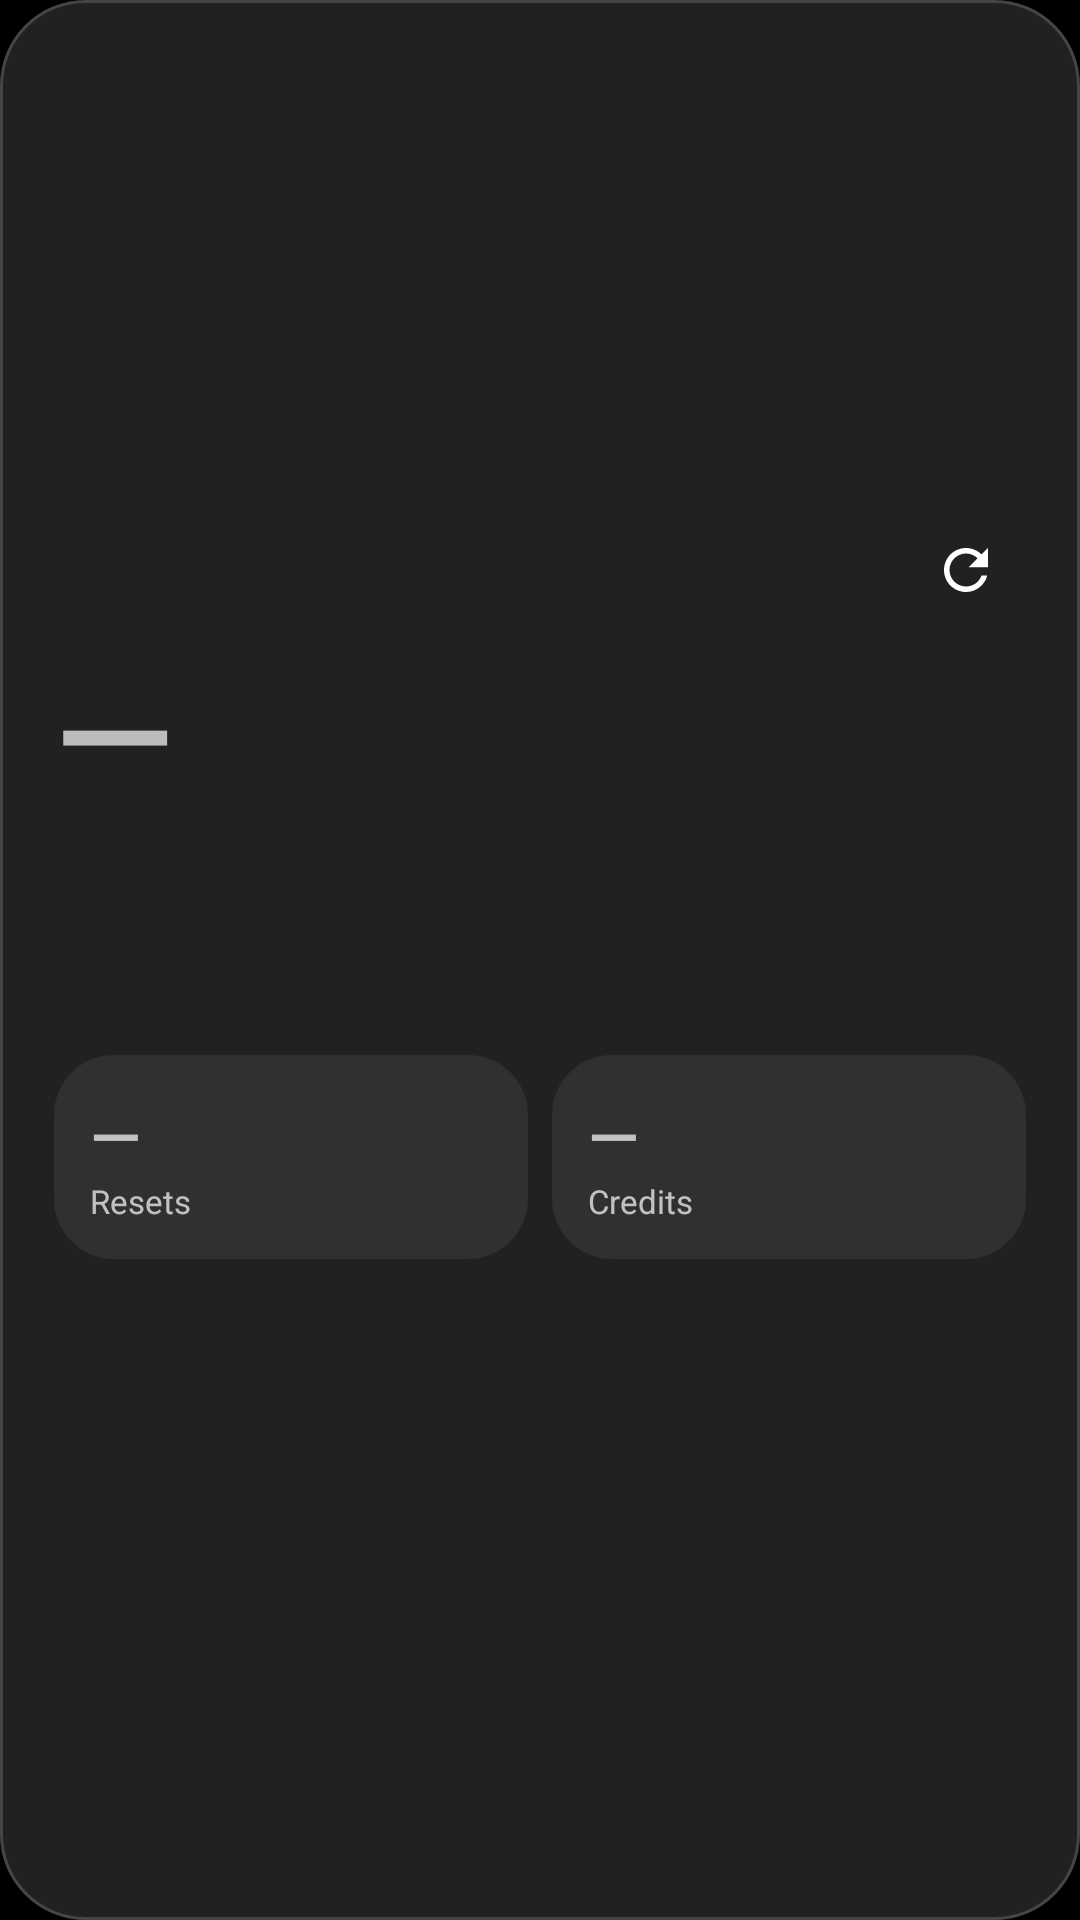

Write the Android layout XML for this screen, with the resource values it uses.
<!-- AndroidManifest.xml: application theme Theme.Usage.Dark -->
<!-- res/layout/usage_widget.xml -->
<FrameLayout xmlns:android="http://schemas.android.com/apk/res/android"
    android:layout_width="match_parent" android:layout_height="match_parent">
<LinearLayout
    android:id="@+id/widget_root" android:layout_width="match_parent" android:layout_height="match_parent"
    android:orientation="vertical" android:gravity="center_vertical" android:padding="18dp" android:background="@drawable/widget_background">
    <LinearLayout android:layout_width="match_parent" android:layout_height="40dp" android:gravity="end|center_vertical">
        <TextView android:id="@+id/brand" android:visibility="gone" android:layout_width="0dp" android:layout_weight="1" android:layout_height="wrap_content"
            android:text="ChatGPT" android:fontFamily="sans-serif-medium" android:textSize="15sp" android:maxLines="1" android:autoSizeTextType="uniform" android:autoSizeMinTextSize="9sp" android:autoSizeMaxTextSize="15sp" />
        <include android:id="@+id/refresh_control" layout="@layout/widget_refresh" android:layout_width="40dp" android:layout_height="40dp" />
    </LinearLayout>
    <LinearLayout android:id="@+id/hero" android:layout_width="match_parent" android:layout_height="wrap_content"
        android:orientation="vertical" android:paddingTop="6dp">
        <TextView android:id="@+id/remaining" android:layout_width="match_parent" android:layout_height="wrap_content"
            android:text="—" android:fontFamily="sans-serif-medium" android:includeFontPadding="false" android:textSize="52sp" android:maxLines="1" />
        <TextView android:id="@+id/remaining_label" android:layout_width="match_parent" android:layout_height="wrap_content"
            android:textSize="12sp" android:layout_marginTop="3dp" android:maxLines="2" />
        <ImageView android:id="@+id/progress" android:layout_width="match_parent" android:layout_height="6dp"
            android:layout_marginTop="12dp" android:scaleType="fitXY" android:contentDescription="@string/usage_remaining_description" />
        <TextView android:id="@+id/reset_time" android:layout_width="match_parent" android:layout_height="wrap_content"
            android:layout_marginTop="9dp" android:textSize="12sp" />
    </LinearLayout>
    <LinearLayout android:id="@+id/stats" android:layout_width="match_parent" android:layout_height="wrap_content"
         android:orientation="horizontal" android:layout_marginTop="12dp" android:baselineAligned="false">
        <LinearLayout android:id="@+id/reset_card" android:layout_width="0dp" android:layout_weight="1" android:layout_height="wrap_content" android:minHeight="60dp"
            android:orientation="vertical" android:padding="12dp" android:background="@drawable/widget_inset">
            <TextView android:id="@+id/resets" android:layout_width="match_parent" android:layout_height="wrap_content"
                android:text="—" android:textSize="22sp" android:fontFamily="sans-serif-medium" android:maxLines="1" />
            <TextView android:id="@+id/resets_label" android:layout_width="match_parent" android:layout_height="wrap_content" android:text="@string/resets" android:textSize="11sp" android:maxLines="1" android:autoSizeTextType="uniform" android:autoSizeMinTextSize="8sp" android:autoSizeMaxTextSize="11sp" android:autoSizeStepGranularity="1sp" />
        </LinearLayout>
        <TextView android:layout_width="8dp" android:layout_height="1dp" />
        <LinearLayout android:id="@+id/credit_card" android:layout_width="0dp" android:layout_weight="1" android:layout_height="wrap_content" android:minHeight="60dp"
            android:orientation="vertical" android:padding="12dp" android:background="@drawable/widget_inset">
            <TextView android:id="@+id/credits" android:layout_width="match_parent" android:layout_height="wrap_content"
                android:text="—" android:textSize="22sp" android:fontFamily="sans-serif-medium" android:maxLines="1" android:ellipsize="end" />
            <TextView android:id="@+id/credits_label" android:layout_width="match_parent" android:layout_height="wrap_content" android:text="@string/credits" android:textSize="11sp" android:maxLines="1" android:autoSizeTextType="uniform" android:autoSizeMinTextSize="8sp" android:autoSizeMaxTextSize="11sp" android:autoSizeStepGranularity="1sp" />
        </LinearLayout>
    </LinearLayout>
    <TextView android:id="@+id/stats_summary" android:layout_width="match_parent" android:layout_height="wrap_content"
        android:layout_marginTop="12dp" android:textSize="13sp" android:lineSpacingExtra="4dp" android:visibility="gone" />
    <TextView android:id="@+id/expiry" android:layout_width="match_parent" android:layout_height="wrap_content"
        android:layout_marginTop="10dp" android:textSize="12sp" />
    <TextView android:id="@+id/tickets" android:layout_width="match_parent" android:layout_height="wrap_content"
        android:layout_marginTop="14dp" android:textSize="12sp" android:lineSpacingExtra="4dp" android:visibility="gone" />
    <TextView android:id="@+id/status" android:layout_width="match_parent" android:layout_height="wrap_content"
        android:layout_marginTop="10dp" android:textSize="10sp" />
</LinearLayout>
</FrameLayout>
<!-- res/layout/widget_refresh.xml (included above) -->
<FrameLayout xmlns:android="http://schemas.android.com/apk/res/android"
    android:layout_width="match_parent" android:layout_height="match_parent">
    <ImageView android:id="@+id/refresh" android:layout_width="match_parent" android:layout_height="match_parent"
        android:padding="9dp" android:src="@drawable/ic_refresh" android:contentDescription="@string/refresh_limits" />
    <include android:id="@+id/loading_container" layout="@layout/widget_loading" android:visibility="gone"
        android:layout_width="match_parent" android:layout_height="match_parent" />
</FrameLayout>
<!-- res/layout/widget_loading.xml (included above) -->
<FrameLayout xmlns:android="http://schemas.android.com/apk/res/android"
    android:layout_width="match_parent" android:layout_height="match_parent">
    <ProgressBar android:id="@+id/spinner_dark" style="?android:attr/progressBarStyleSmall"
        android:layout_width="18dp" android:layout_height="18dp" android:layout_gravity="center"
        android:indeterminate="true" android:indeterminateTint="#FFFFFF" android:visibility="gone"
        android:contentDescription="@string/loading_data" />
    <ProgressBar android:id="@+id/spinner_light" style="?android:attr/progressBarStyleSmall"
        android:layout_width="18dp" android:layout_height="18dp" android:layout_gravity="center"
        android:indeterminate="true" android:indeterminateTint="#171717" android:visibility="gone"
        android:contentDescription="@string/loading_data" />
</FrameLayout>
<!-- resources referenced by this layout -->
<resources>
  <!-- drawable ic_refresh (drawable) -->
  <vector xmlns:android="http://schemas.android.com/apk/res/android" android:width="24dp" android:height="24dp" android:viewportWidth="24" android:viewportHeight="24">
      <path android:fillColor="#FFFFFF" android:pathData="M17.65,6.35C16.2,4.9 14.21,4 12,4C7.58,4 4,7.58 4,12C4,16.42 7.58,20 12,20C15.73,20 18.84,17.45 19.73,14L17.65,14C16.83,16.33 14.61,18 12,18C8.69,18 6,15.31 6,12C6,8.69 8.69,6 12,6C13.66,6 15.14,6.69 16.22,7.78L13,11L20,11L20,4Z" />
  </vector>
  <!-- drawable widget_background (drawable) -->
  <shape xmlns:android="http://schemas.android.com/apk/res/android">
      <solid android:color="#212121" /><corners android:radius="28dp" /><stroke android:width="1dp" android:color="#454545" />
  </shape>
  <!-- drawable widget_inset (drawable) -->
  <shape xmlns:android="http://schemas.android.com/apk/res/android">
      <solid android:color="#303030" /><corners android:radius="20dp" />
  </shape>
  <string name="credits">Credits</string>
  <string name="loading_data">Refreshing data</string>
  <string name="refresh_limits">Refresh usage</string>
  <string name="resets">Resets</string>
  <string name="usage_remaining_description">Remaining weekly allowance</string>
  <style name="Theme.Usage.Dark" parent="Theme.Usage.Base.Dark" />
  <style name="Theme.Usage.Base.Dark" parent="android:style/Theme.Material.NoActionBar">
          <item name="android:fontFamily">sans-serif</item>
          <item name="android:windowBackground">#000000</item>
          <item name="android:colorAccent">#FFFFFF</item>
          <item name="android:colorControlHighlight">#33FFFFFF</item>
          <item name="android:statusBarColor">#000000</item>
          <item name="android:navigationBarColor">#000000</item>
          <item name="android:windowLightStatusBar">false</item>
      </style>
</resources>
